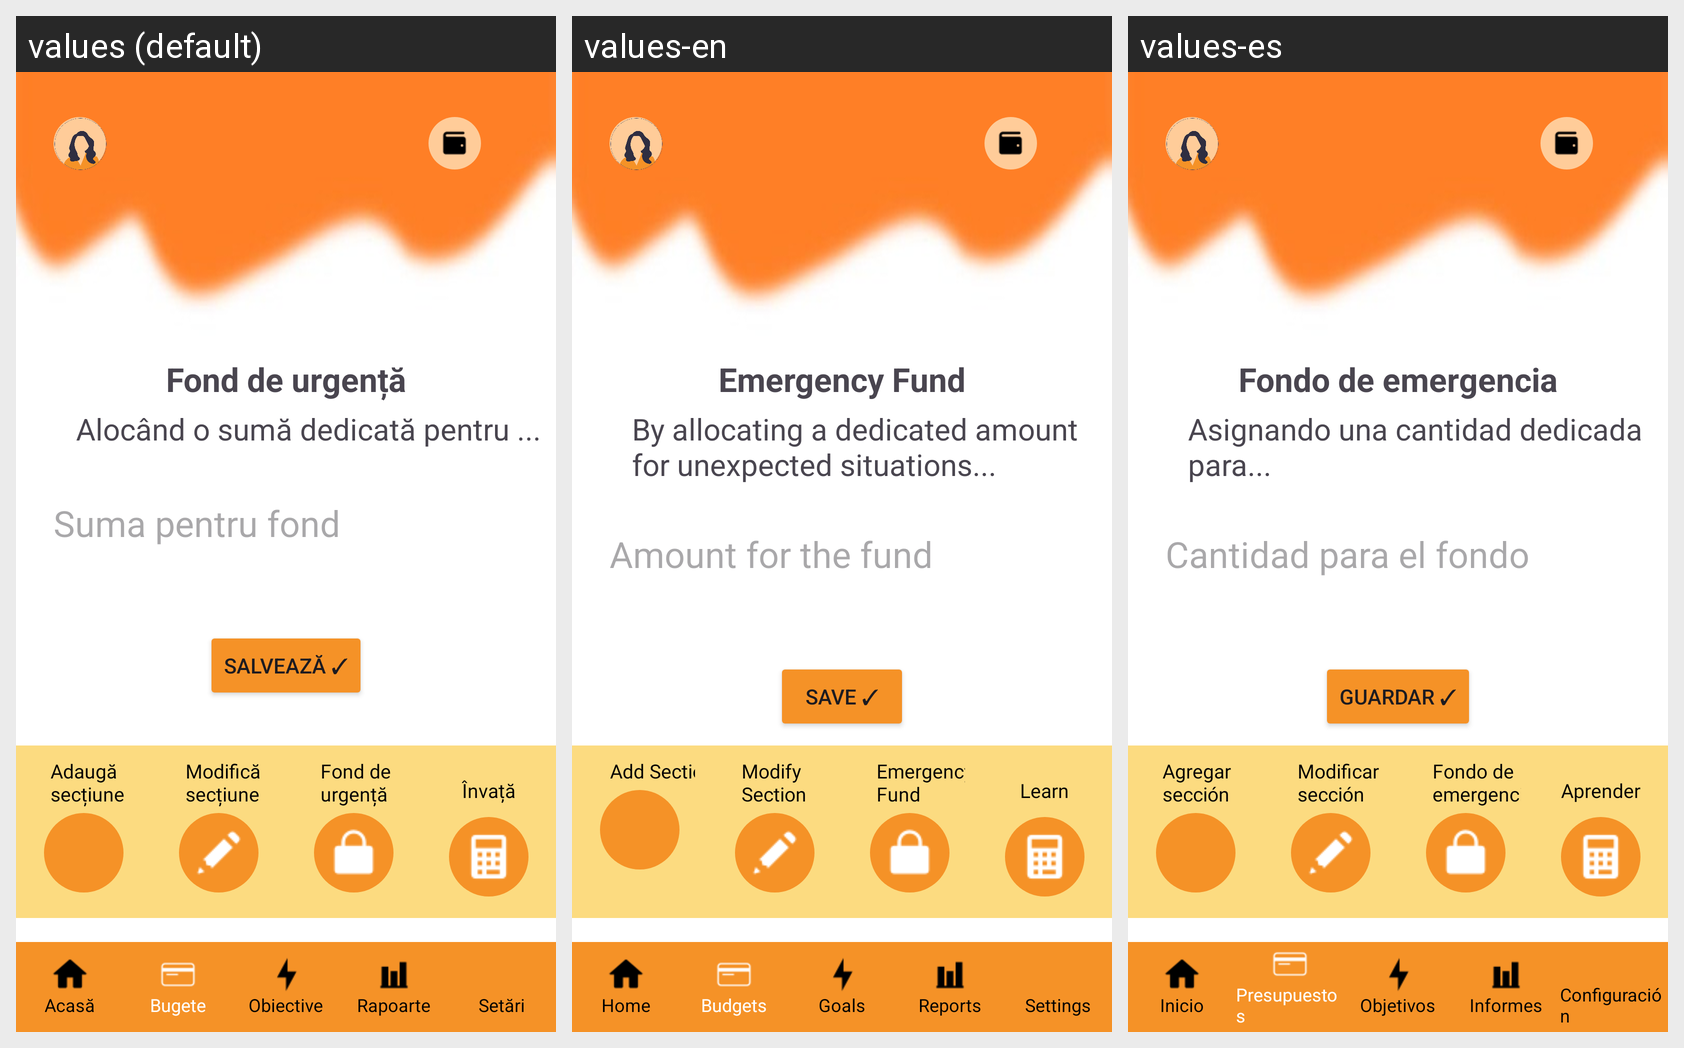

The same Android screen rendered under several of its app's locales, left to right. List the strings drawn on it with the default value and each locale's translation.
Android screen res/layout/emergency_fund.xml rendered under 3 locales, left to right: values (default), values-en, values-es. Device: Nexus 5 (rendered at 1080×1920; each locale shown at half size, 540×960, under a caption strip naming it); theme Theme.ProiectPIU_ManagementFinanciar.
Strings drawn on this screen, with the default value and each locale's value (text and hints the layout hard-codes, and strings that could not be matched under every locale, appear in the picture but are not listed):

emergency_fund_text
  values: Fond de urgență
  values-en: Emergency Fund
  values-es: Fondo de emergencia

info_text
  values: Alocând o sumă dedicată pentru ...
  values-en: By allocating a dedicated amount for unexpected situations...
  values-es: Asignando una cantidad dedicada para...

hint_suma_fond
  values: Suma pentru fond
  values-en: Amount for the fund
  values-es: Cantidad para el fondo

salveaza
  values: Salvează ✓
  values-en: Save ✓
  values-es: Guardar ✓

add_section
  values: Adaugă secțiune
  values-en: Add Section
  values-es: Agregar sección

modify_section
  values: Modifică secțiune
  values-en: Modify Section
  values-es: Modificar sección

fond_urgenta
  values: Fond de urgență
  values-en: Emergency Fund
  values-es: Fondo de emergencia

invata
  values: Învață
  values-en: Learn
  values-es: Aprender

home_text
  values: Acasă
  values-en: Home
  values-es: Inicio

budget_text
  values: Bugete
  values-en: Budgets
  values-es: Presupuestos

goals_text
  values: Obiective
  values-en: Goals
  values-es: Objetivos

reports_text
  values: Rapoarte
  values-en: Reports
  values-es: Informes

settings_text
  values: Setări
  values-en: Settings
  values-es: Configuración
